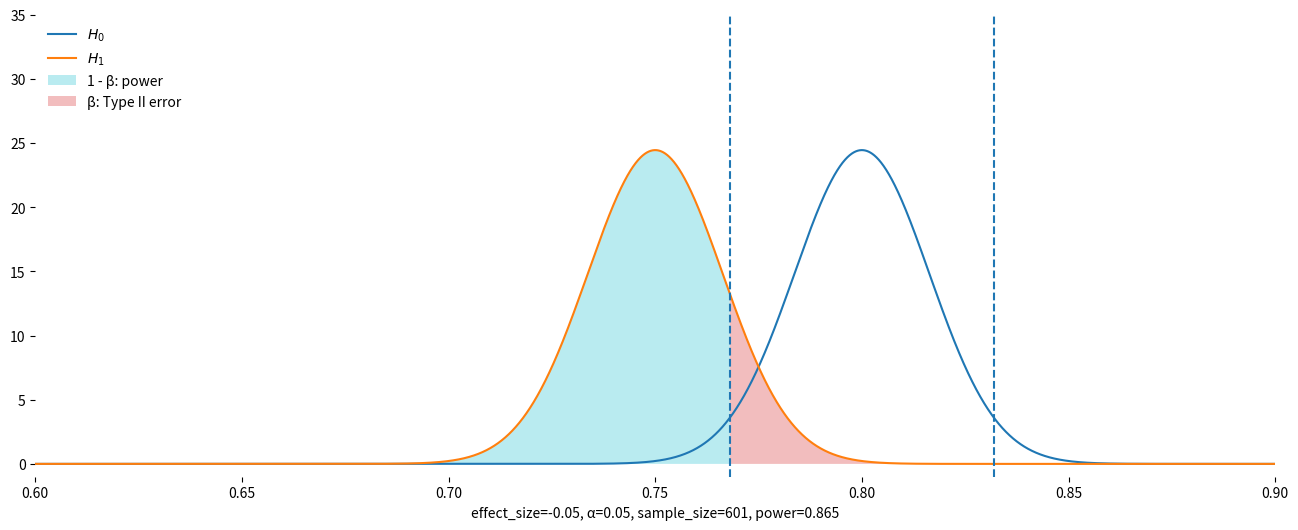

Write the Python code that produced this figure.
#!/usr/bin/env python
# coding: utf-8

# In[1]:


import numpy as np
import matplotlib.pyplot as plt
from scipy.stats import norm
from matplotlib.animation import FuncAnimation


# In[2]:


def critical_z(alpha=0.05, tail="two"):
    """
    Given significance level, compute critical value.
    """
    if tail == "two":
        p = 1 - alpha / 2
    else:
        p = 1 - alpha
        
    return norm.ppf(p)


# In[3]:


fig, ax = plt.subplots(figsize=(16, 6))

def plot_dist(ax, frame):
    ax.cla()
    
    # one-tailed z-test
    h_0 = 0.8
    h_1 = 0.75
    
    alpha = 0.05 
    
    n = list(range(1, 1000)) [frame]
    
    tail = "two"
    se = np.sqrt(h_0 * (1 - h_0) / n)

    z = critical_z(alpha=alpha, tail=tail)
    
    lower = h_0 - z * se
    upper = h_0 + z * se
    
    lower_a = norm.cdf(lower, h_1, se)
    upper_a = 1 - norm.cdf(upper, h_1, se)
    
    x = np.linspace(0.6, 0.9, 10000)
    norm_0 = norm.pdf(x, loc=h_0, scale=se)
    norm_1 = norm.pdf(x, loc=h_1, scale=se)
    ax.plot(x, norm_0, label='$H_0$')
    ax.plot(x, norm_1, label='$H_1$')
    ax.set_xlabel("sampling_statistic")
    ax.spines["top"].set_visible(False)
    ax.spines["right"].set_visible(False)
    ax.spines["left"].set_visible(False)
    ax.spines["bottom"].set_visible(False)
    
    if tail == "two":
        ax.axvline(lower, linestyle="--")
        ax.axvline(upper, linestyle="--")
        ax.fill_between(x, [0], norm_1, where=x > upper, facecolor='C9', interpolate=True, alpha=0.3)
        ax.fill_between(x, [0], norm_1, where=x < lower, facecolor='C9', interpolate=True, alpha=0.3, label="1 - \u03B2: power")
        ax.fill_between(x, [0], norm_1, 
                        where=(x > lower) & (x < upper), facecolor='C3', 
                        interpolate=True, alpha=0.3, label="\u03B2: Type II error")
        power = lower_a + upper_a
    
    elif tail == "left":
        ax.axvline(lower, linestyle="--")
        ax.fill_between(x, [0], norm_1, where=x < lower, facecolor='C1', interpolate=True, alpha=0.2, label="1 - \u03B2: power")
        ax.fill_between(x, [0], norm_1, where=x > lower, facecolor='C9', interpolate=True, alpha=0.2, label="\u03B2: Type II err")
        power = lower_a
    
    elif tail == "right":
        ax.axvline(upper, linestyle="--")
        ax.fill_between(x, [0], norm_1, where=x > upper, facecolor='C1', interpolate=True, alpha=0.2, label="1 - \u03B2: power")
        ax.fill_between(x, [0], norm_1, where=x > upper, facecolor='C9', interpolate=True, alpha=0.2, label="\u03B2: Type II err")
        power = upper_a
    ax.legend(frameon=False, loc="upper left")
    ax.set_xlabel("effect_size=%.2f, \u03B1=%.2f, sample_size=%i, power=%.3f"%(h_1-h_0, alpha, n, power))
    ax.set_ylim(-1, 35)
    ax.set_xlim(0.6, 0.9)
    return ax

plot_dist(ax, 600)

# uncomment to save picture
# plt.savefig("null_false.png")


# #### Animation

# In[4]:


fps = 48
duration = 3

end = 999
batch = int(end / (duration * fps))
print("batch", batch)

frames = []
for i in range(end // batch + 1):
    idx_end = min(end - 1, (i + 1) * batch)
    frames.append(idx_end)


# In[5]:


def update(i):
    print('frame %i'%i, end="\r")
    return plot_dist(ax, i)

anim = FuncAnimation(fig, update, frames=frames, interval=1000 / fps)
fname = 'power&sample_size_%is_%ifps.gif'%(duration, fps)

# uncomment to save animation
# anim.save(fname, dpi=80, writer='imagemagick')
print(fname)

plt.close()
